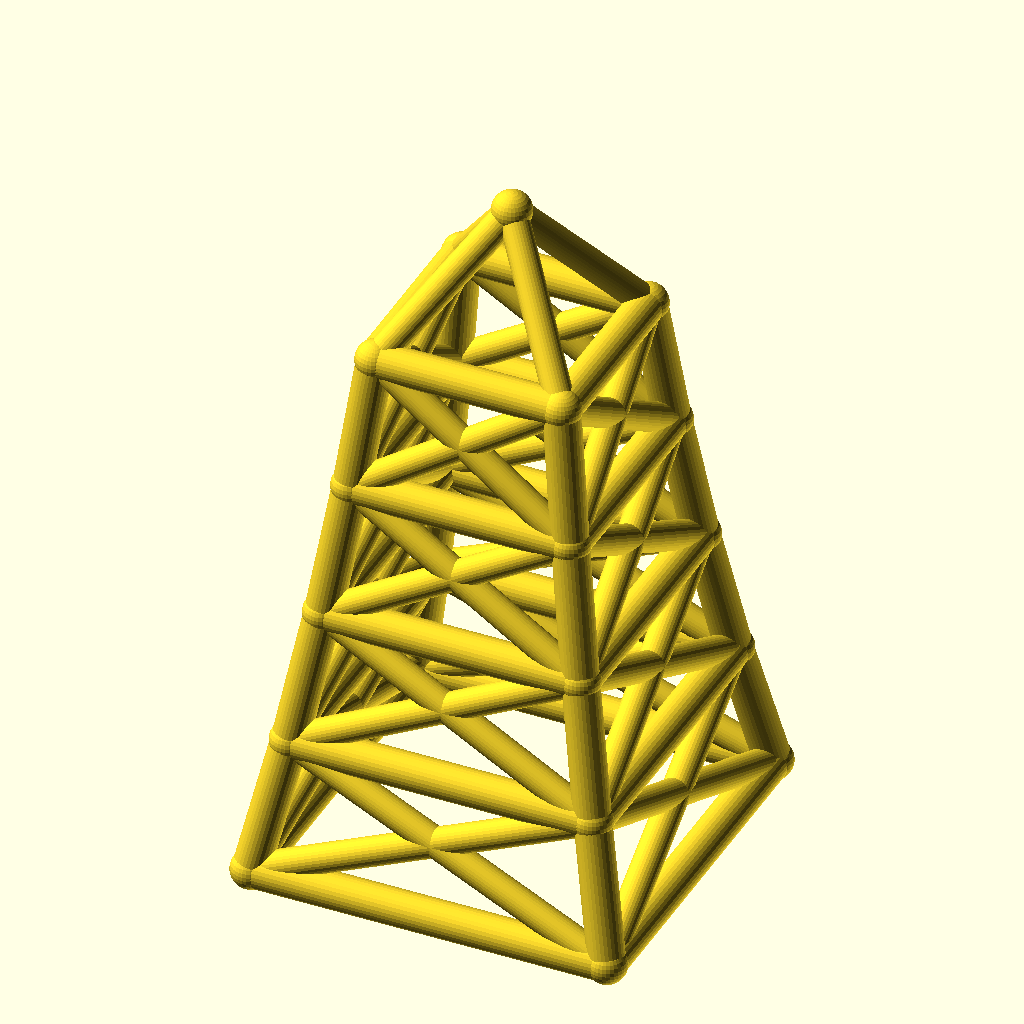
Cell 1 — every parameter at its default value.
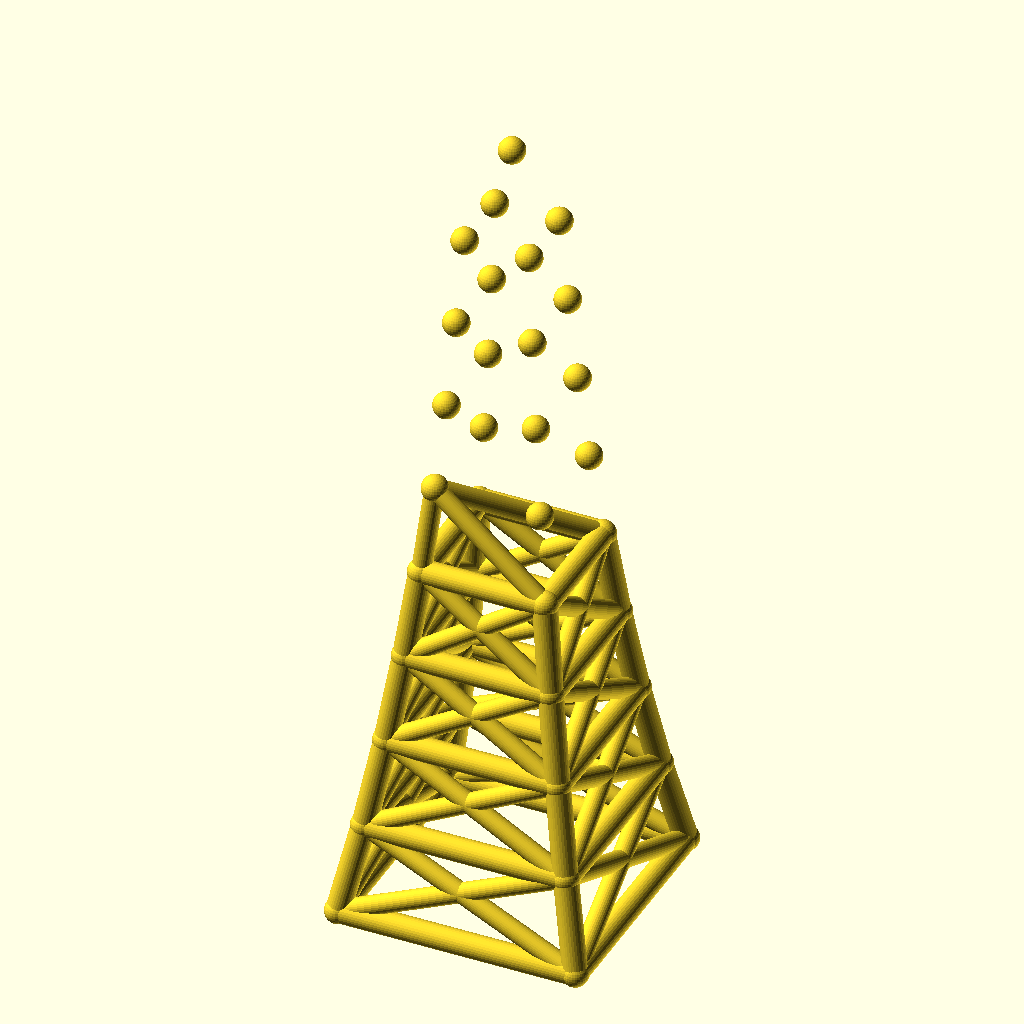
Cell 2 — levels set to 8, the other parameters unchanged.
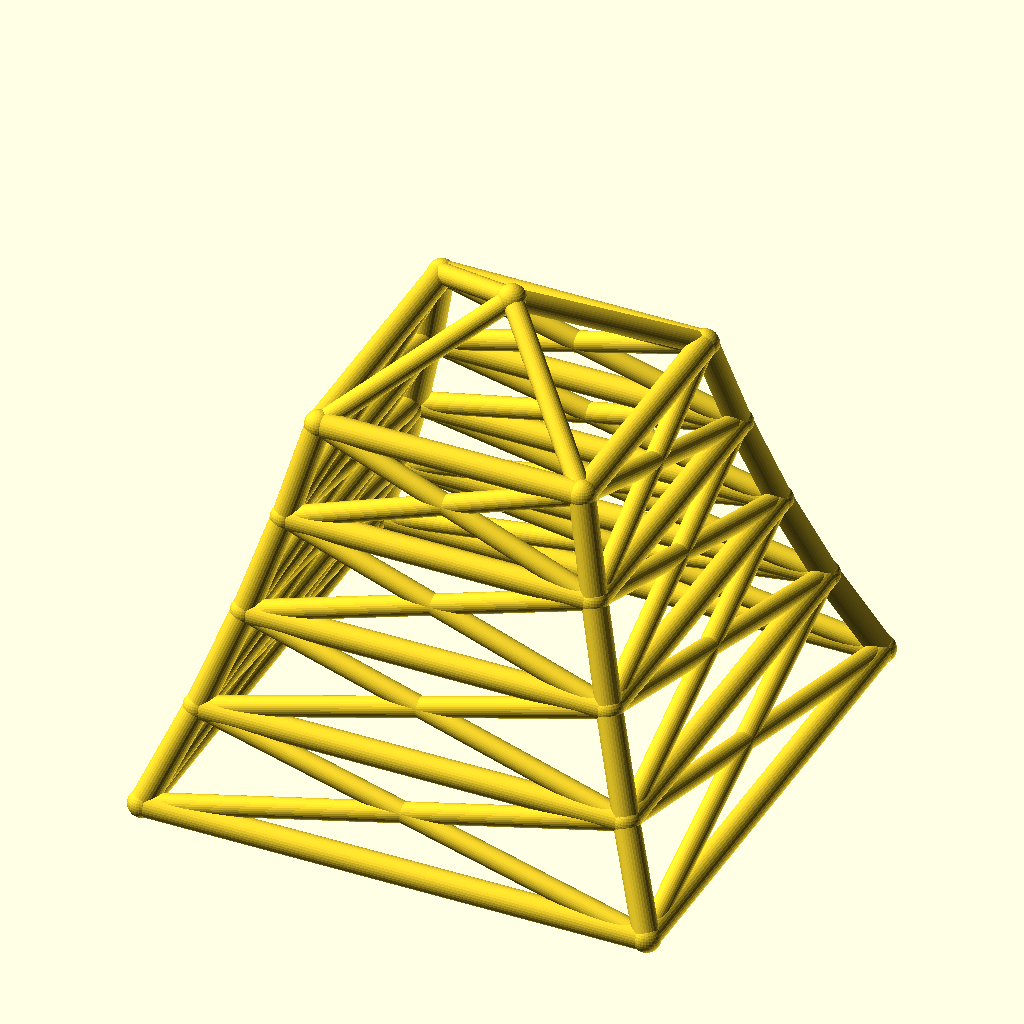
Cell 3: base_w = 160 (everything else at default).
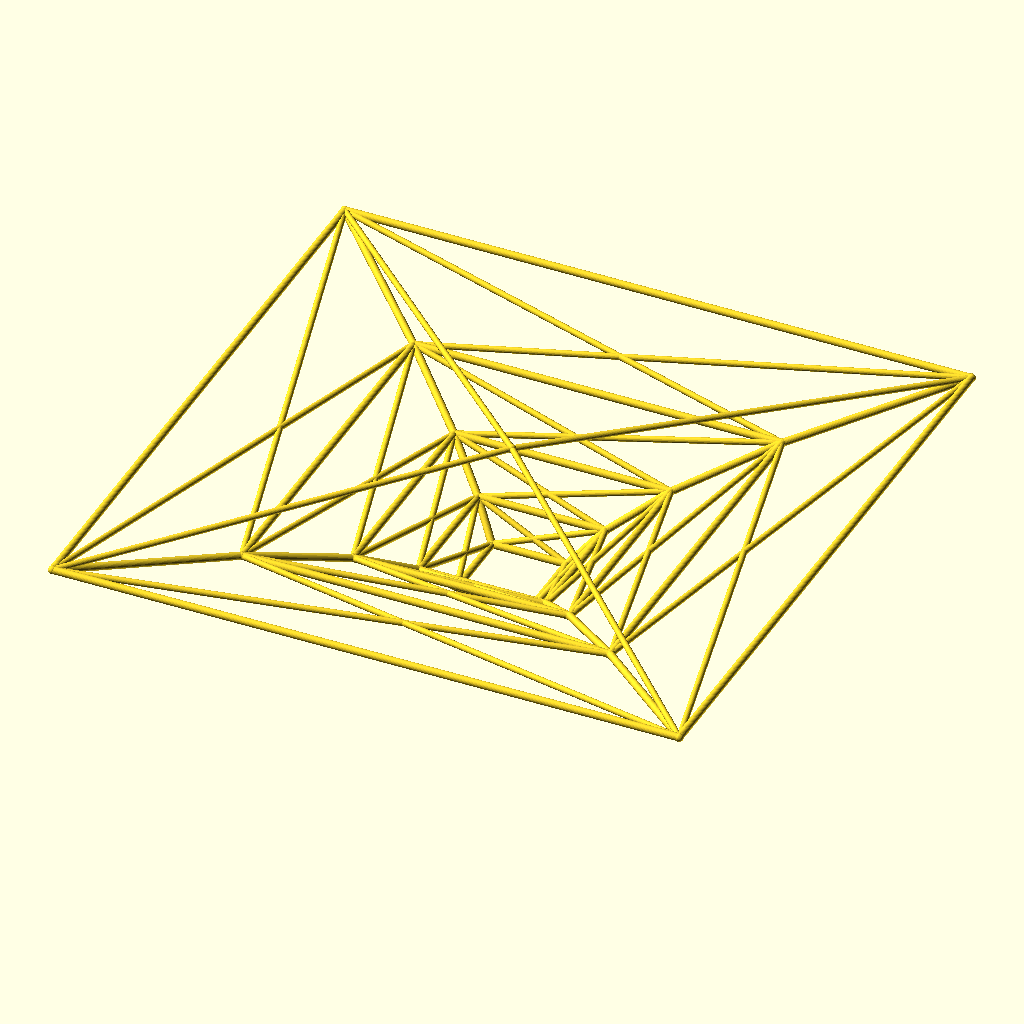
Cell 4: the same model with taper = 1.7.
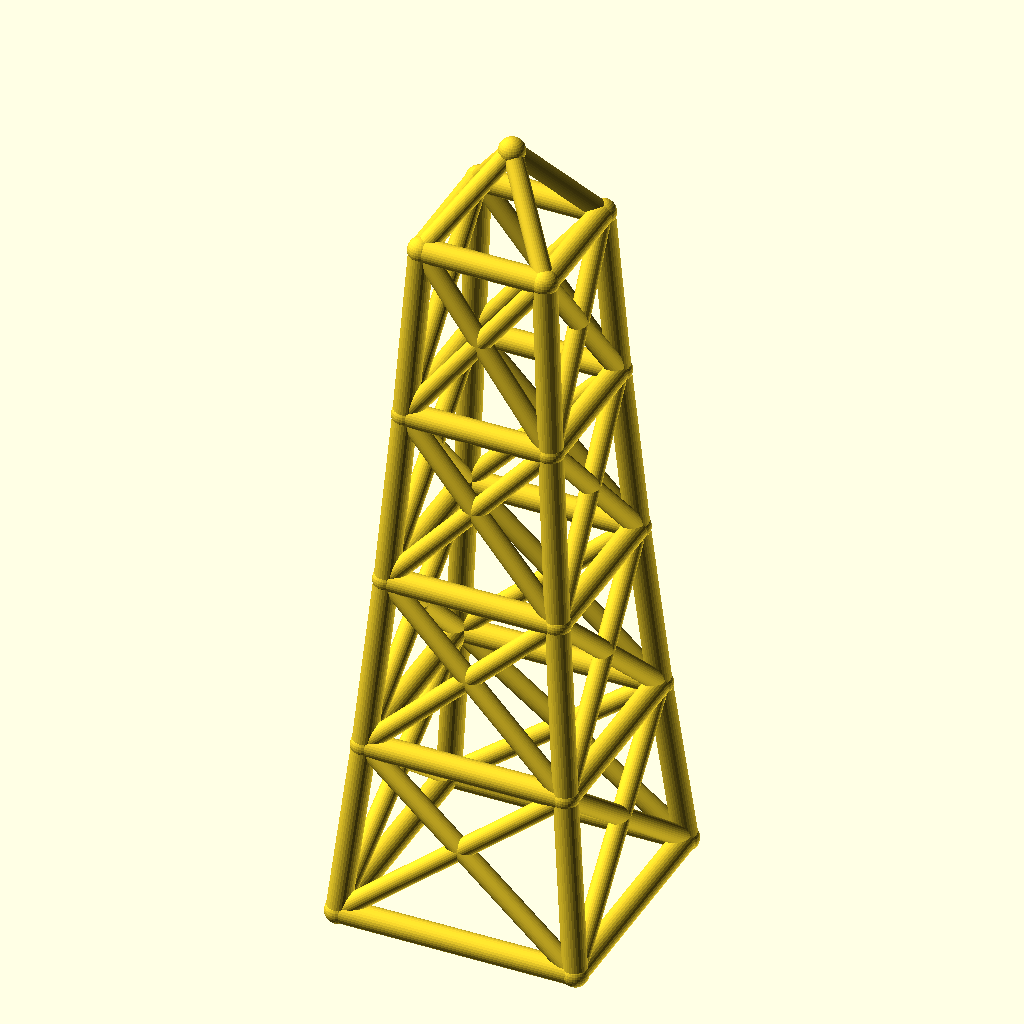
Cell 5: the same model with level_h = 60.
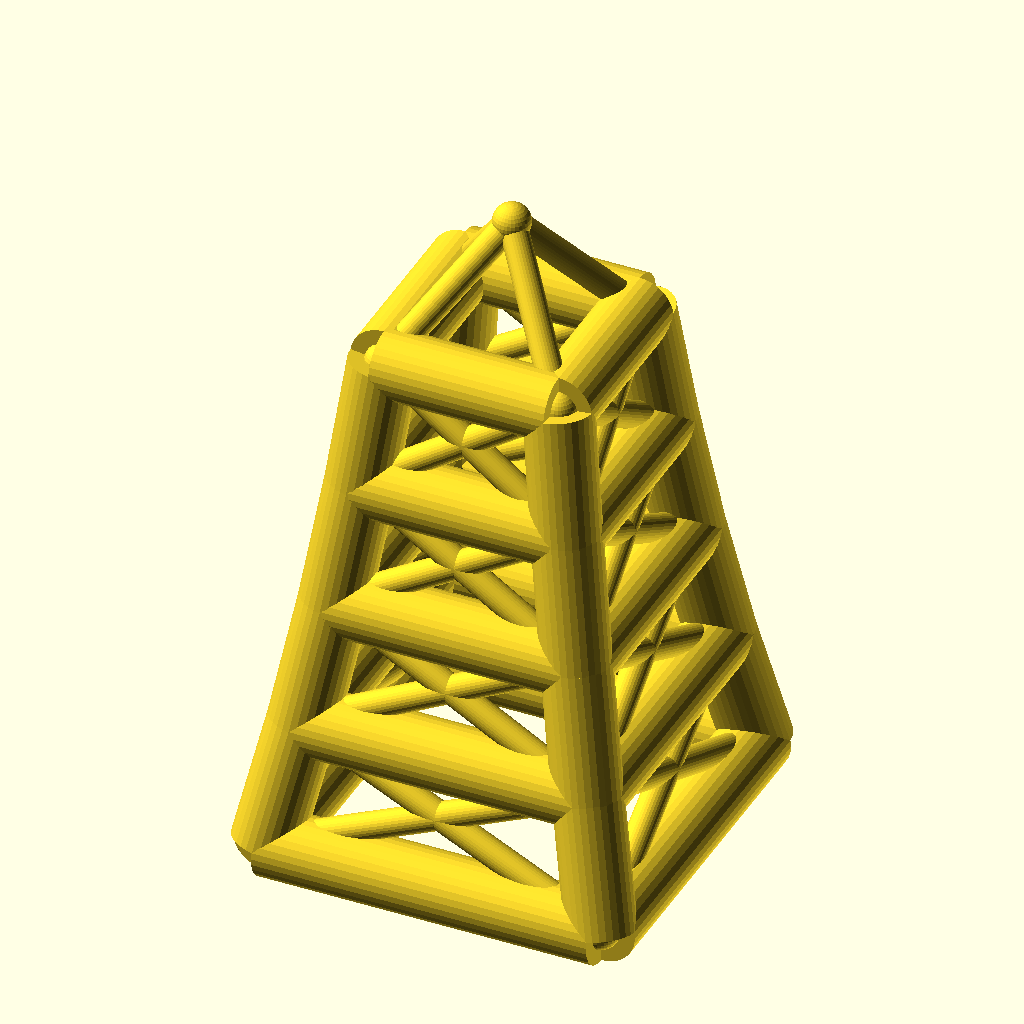
Cell 6 — leg_r set to 8, the other parameters unchanged.
The same orthographic view direction (rotation 55°, 0°, 25°; colour scheme Cornfield) for every cell, with the view re-fitted per cell, so scale and position can differ between cells.
The OpenSCAD source (optional_data/data/wire2/masttowers/scene_0231.scad):
$fn = 32;

// ----------------------------------------------------------------------
// Tapered four-leg tower: 4 levels, base 80 mm, taper 0.85 per level
// ----------------------------------------------------------------------

// --- parameters (mm) ---
levels = 4;               // number of tower levels
base_w = 80;              // bottom ring width (X and Y)
taper = 0.85;             // ring width multiplier per level
level_h = 30;             // height of one level
leg_r = 4;                // leg / ring member radius
brace_r = 3.2;            // diagonal brace radius
joint_r = 4.4;            // joint ball radius
crown_h = 30;             // crown mast height above the top ring

bbox_x = base_w + 2 * joint_r;  // overall X, joints included
bbox_y = base_w + 2 * joint_r;  // overall Y, joints included
bbox_z = levels * level_h + crown_h + 2 * joint_r;  // overall Z, joints included
leg_d = 2 * leg_r;  // leg / ring stock diameter
brace_d = 2 * brace_r;  // brace stock diameter
joint_d = 2 * joint_r;  // joint ball diameter
top_w = base_w * pow(taper, levels);  // width of the top ring
nodes = concat([for (lvl = [0 : levels], sx = [-1, 1], sy = [-1, 1]) [sx * base_w * pow(taper, lvl) / 2, sy * base_w * pow(taper, lvl) / 2, lvl * level_h]], [[0, 0, levels * level_h + crown_h]]);

module member(a, b, r) {
  /* round stock from joint a to joint b, ends buried in the joint balls */
  d = b - a;
  length = norm(d);
  translate(a) rotate([0, acos(d[2] / length), atan2(d[1], d[0])])
    cylinder(h = length, r = r);
}

module joint(p, r) {
  /* ball at the joint centre, fatter than every member meeting there */
  translate(p) sphere(r = r);
}

/* members - each call is one graph edge */
member(nodes[0], nodes[4], leg_r);
member(nodes[1], nodes[5], leg_r);
member(nodes[2], nodes[6], leg_r);
member(nodes[3], nodes[7], leg_r);
member(nodes[4], nodes[8], leg_r);
member(nodes[5], nodes[9], leg_r);
member(nodes[6], nodes[10], leg_r);
member(nodes[7], nodes[11], leg_r);
member(nodes[8], nodes[12], leg_r);
member(nodes[9], nodes[13], leg_r);
member(nodes[10], nodes[14], leg_r);
member(nodes[11], nodes[15], leg_r);
member(nodes[12], nodes[16], leg_r);
member(nodes[13], nodes[17], leg_r);
member(nodes[14], nodes[18], leg_r);
member(nodes[15], nodes[19], leg_r);
member(nodes[0], nodes[1], leg_r);
member(nodes[2], nodes[3], leg_r);
member(nodes[0], nodes[2], leg_r);
member(nodes[1], nodes[3], leg_r);
member(nodes[4], nodes[5], leg_r);
member(nodes[6], nodes[7], leg_r);
member(nodes[4], nodes[6], leg_r);
member(nodes[5], nodes[7], leg_r);
member(nodes[8], nodes[9], leg_r);
member(nodes[10], nodes[11], leg_r);
member(nodes[8], nodes[10], leg_r);
member(nodes[9], nodes[11], leg_r);
member(nodes[12], nodes[13], leg_r);
member(nodes[14], nodes[15], leg_r);
member(nodes[12], nodes[14], leg_r);
member(nodes[13], nodes[15], leg_r);
member(nodes[16], nodes[17], leg_r);
member(nodes[18], nodes[19], leg_r);
member(nodes[16], nodes[18], leg_r);
member(nodes[17], nodes[19], leg_r);
member(nodes[0], nodes[5], brace_r);
member(nodes[1], nodes[4], brace_r);
member(nodes[2], nodes[7], brace_r);
member(nodes[3], nodes[6], brace_r);
member(nodes[0], nodes[6], brace_r);
member(nodes[2], nodes[4], brace_r);
member(nodes[1], nodes[7], brace_r);
member(nodes[3], nodes[5], brace_r);
member(nodes[4], nodes[9], brace_r);
member(nodes[5], nodes[8], brace_r);
member(nodes[6], nodes[11], brace_r);
member(nodes[7], nodes[10], brace_r);
member(nodes[4], nodes[10], brace_r);
member(nodes[6], nodes[8], brace_r);
member(nodes[5], nodes[11], brace_r);
member(nodes[7], nodes[9], brace_r);
member(nodes[8], nodes[13], brace_r);
member(nodes[9], nodes[12], brace_r);
member(nodes[10], nodes[15], brace_r);
member(nodes[11], nodes[14], brace_r);
member(nodes[8], nodes[14], brace_r);
member(nodes[10], nodes[12], brace_r);
member(nodes[9], nodes[15], brace_r);
member(nodes[11], nodes[13], brace_r);
member(nodes[12], nodes[17], brace_r);
member(nodes[13], nodes[16], brace_r);
member(nodes[14], nodes[19], brace_r);
member(nodes[15], nodes[18], brace_r);
member(nodes[12], nodes[18], brace_r);
member(nodes[14], nodes[16], brace_r);
member(nodes[13], nodes[19], brace_r);
member(nodes[15], nodes[17], brace_r);
member(nodes[16], nodes[20], brace_r);
member(nodes[17], nodes[20], brace_r);
member(nodes[18], nodes[20], brace_r);
member(nodes[19], nodes[20], brace_r);

/* joint balls */
for (p = nodes) joint(p, joint_r);
Parameter table extracted from the source (name, type, default, range or options):
levels: number, default 4
base_w: number, default 80
taper: number, default 0.85
level_h: number, default 30
leg_r: number, default 4
brace_r: number, default 3.2
joint_r: number, default 4.4
crown_h: number, default 30
